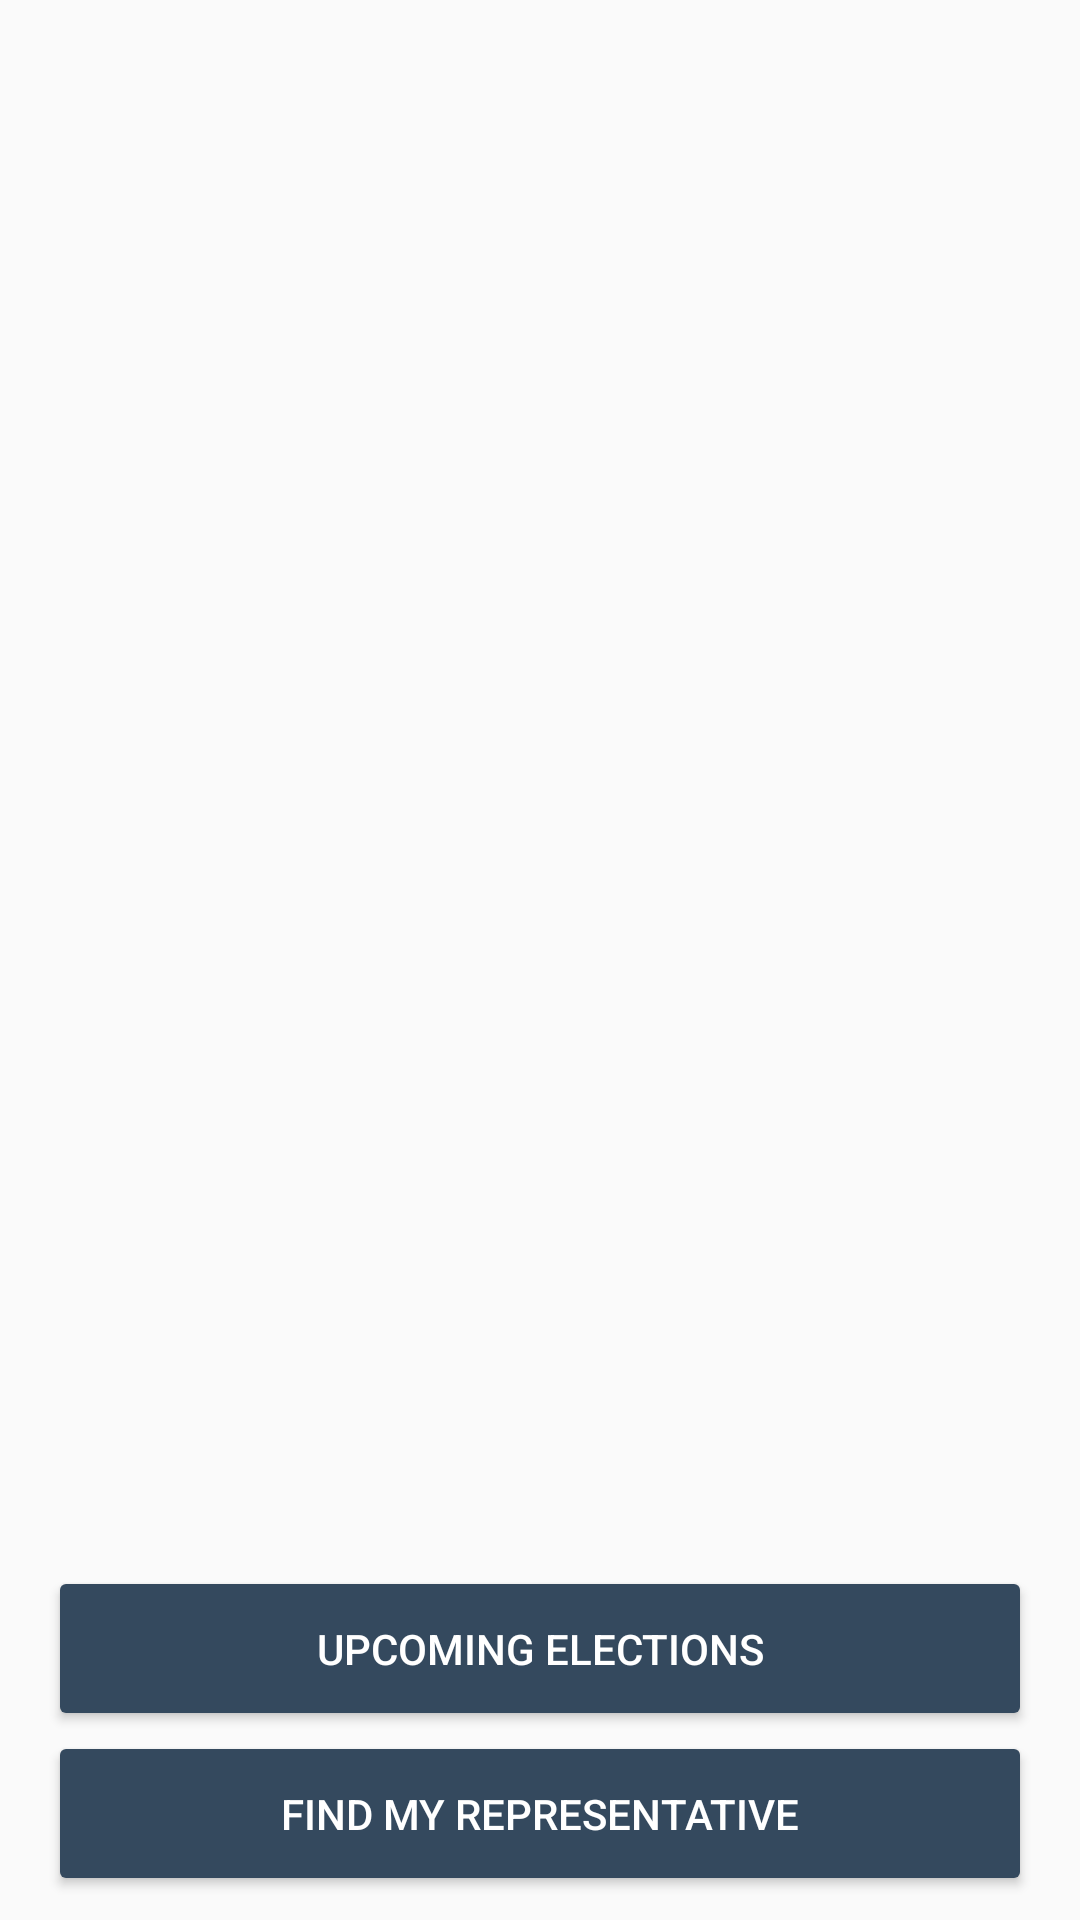

Here is an Android app screen rendered from its layout file. Give the layout XML and the strings, colors and styles it references.
<!-- AndroidManifest.xml: application theme AppTheme -->
<!-- res/layout/fragment_launch.xml -->
<?xml version="1.0" encoding="utf-8"?>
<layout xmlns:android="http://schemas.android.com/apk/res/android"
    xmlns:app="http://schemas.android.com/apk/res-auto"
    xmlns:tools="http://schemas.android.com/tools">

    <androidx.constraintlayout.widget.ConstraintLayout
        android:layout_width="match_parent"
        android:layout_height="match_parent"
        tools:context="com.example.android.politicalpreparedness.MainActivity">

        <ImageView
            android:layout_width="wrap_content"
            android:layout_height="wrap_content"
            android:layout_marginTop="8dp"
            android:background="@drawable/ballot_logo"
            android:contentDescription="@string/description_launch_icon"
            app:layout_constraintBottom_toTopOf="@+id/upcomingButton"
            app:layout_constraintEnd_toEndOf="parent"
            app:layout_constraintStart_toStartOf="parent"
            app:layout_constraintTop_toTopOf="parent"
            app:layout_constraintVertical_bias="0.3" />

        <Button
            android:id="@+id/upcomingButton"
            style="@style/launchButton"
            android:layout_width="match_parent"
            android:layout_height="55dp"
            android:contentDescription="@string/text_upcoming_elections"
            android:text="@string/text_upcoming_elections"
            app:layout_constraintBottom_toTopOf="@id/representativeButton"
            app:layout_constraintEnd_toEndOf="parent"
            app:layout_constraintStart_toStartOf="parent" />

        <Button
            android:id="@+id/representativeButton"
            style="@style/launchButton"
            android:layout_width="match_parent"
            android:layout_height="55dp"
            android:layout_marginBottom="8dp"
            android:contentDescription="@string/button_text_representative"
            android:text="@string/button_text_representative"
            app:layout_constraintBottom_toBottomOf="parent"
            app:layout_constraintEnd_toEndOf="parent"
            app:layout_constraintStart_toStartOf="parent" />

    </androidx.constraintlayout.widget.ConstraintLayout>
</layout>
<!-- resources referenced by this layout -->
<resources>
  <string name="button_text_representative">Find my representative</string>
  <string name="description_launch_icon">launch icon</string>
  <string name="text_upcoming_elections">Upcoming Elections</string>
  <style name="launchButton" parent="TextAppearance.AppCompat.Button">
          <item name="android:textColor">@color/white</item>
          <item name="android:layout_marginStart">@dimen/margin_16dp</item>
          <item name="android:layout_marginEnd">@dimen/margin_16dp</item>
          <item name="backgroundTint">@color/colorPrimary</item>
      </style>
  <style name="AppTheme" parent="Theme.AppCompat.Light.DarkActionBar">
          
          <item name="colorPrimary">@color/colorPrimary</item>
          <item name="colorPrimaryDark">@color/colorPrimaryDark</item>
          <item name="colorAccent">@color/colorAccent</item>
      </style>
  <color name="white">#FFFFFF</color>
  <dimen name="margin_16dp">16dp</dimen>
  <color name="colorPrimary">#34495e</color>
  <color name="colorPrimaryDark">#1d3747</color>
  <color name="colorAccent">#82d9c8</color>
</resources>
